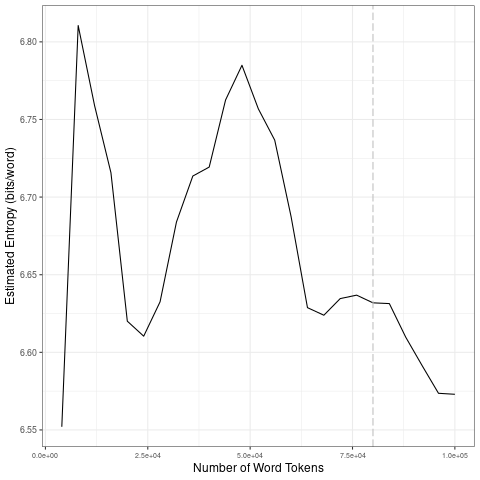

The file beside this chart, header and first rows:
file, entropy.Corpus.Size, entropy.Entropy, sd.Corpus.Size, sd.SD
data/2021_by_es/2021-04-24_tokens_1-gram…, 4000, 6.552, 20000, 0.1047
data/2021_by_es/2021-04-24_tokens_1-gram…, 8000, 6.811, 40000, 0.04864
data/2021_by_es/2021-04-24_tokens_1-gram…, 12000, 6.759, 60000, 0.03684
data/2021_by_es/2021-04-24_tokens_1-gram…, 16000, 6.716, 80000, 0.005077
data/2021_by_es/2021-04-24_tokens_1-gram…, 20000, 6.62, 1e+05, 0.02497
data/2021_by_es/2021-04-24_tokens_1-gram…, 24000, 6.61, 20000, 0.1047
data/2021_by_es/2021-04-24_tokens_1-gram…, 28000, 6.633, 40000, 0.04864
data/2021_by_es/2021-04-24_tokens_1-gram…, 32000, 6.684, 60000, 0.03684
data/2021_by_es/2021-04-24_tokens_1-gram…, 36000, 6.714, 80000, 0.005077
data/2021_by_es/2021-04-24_tokens_1-gram…, 40000, 6.719, 1e+05, 0.02497
data/2021_by_es/2021-04-24_tokens_1-gram…, 44000, 6.763, 20000, 0.1047
data/2021_by_es/2021-04-24_tokens_1-gram…, 48000, 6.785, 40000, 0.04864
data/2021_by_es/2021-04-24_tokens_1-gram…, 52000, 6.757, 60000, 0.03684
data/2021_by_es/2021-04-24_tokens_1-gram…, 56000, 6.737, 80000, 0.005077
data/2021_by_es/2021-04-24_tokens_1-gram…, 60000, 6.687, 1e+05, 0.02497
data/2021_by_es/2021-04-24_tokens_1-gram…, 64000, 6.629, 20000, 0.1047
data/2021_by_es/2021-04-24_tokens_1-gram…, 68000, 6.624, 40000, 0.04864
data/2021_by_es/2021-04-24_tokens_1-gram…, 72000, 6.635, 60000, 0.03684
data/2021_by_es/2021-04-24_tokens_1-gram…, 76000, 6.637, 80000, 0.005077
data/2021_by_es/2021-04-24_tokens_1-gram…, 80000, 6.632, 1e+05, 0.02497
data/2021_by_es/2021-04-24_tokens_1-gram…, 84000, 6.631, 20000, 0.1047
data/2021_by_es/2021-04-24_tokens_1-gram…, 88000, 6.61, 40000, 0.04864
data/2021_by_es/2021-04-24_tokens_1-gram…, 92000, 6.591, 60000, 0.03684
data/2021_by_es/2021-04-24_tokens_1-gram…, 96000, 6.574, 80000, 0.005077
data/2021_by_es/2021-04-24_tokens_1-gram…, 1e+05, 6.573, 1e+05, 0.02497
